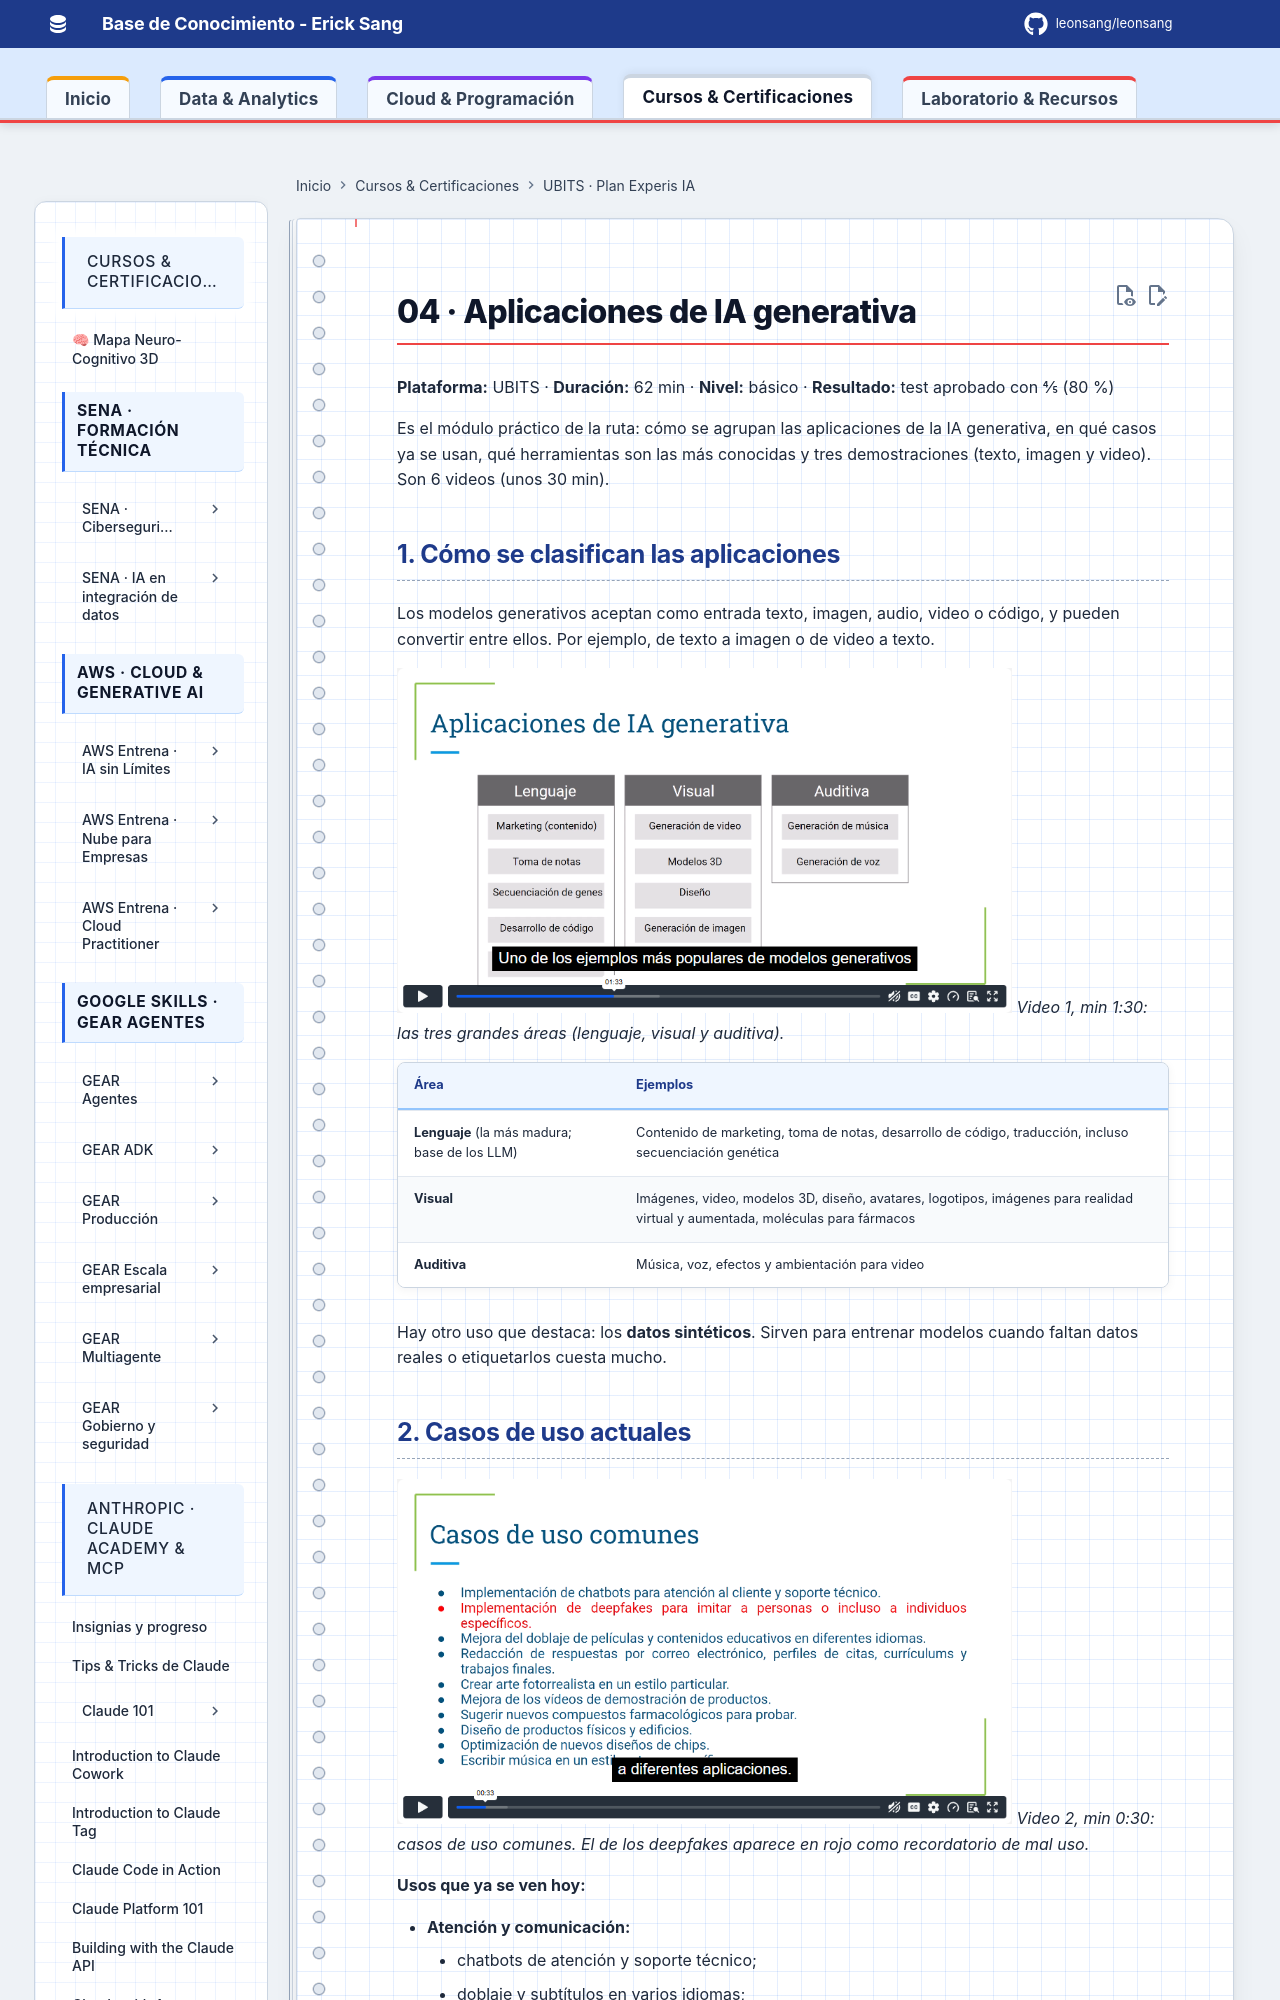

repository: Leonsang/Leonsang · page: cursos/ubits-experis-ia/04-aplicaciones-ia-generativa/index.html · generator: mkdocs

# 04 · Aplicaciones de IA generativa

**Plataforma:** UBITS · **Duración:** 62 min · **Nivel:** básico · **Resultado:** test aprobado con 4/5 (80 %)

Es el módulo práctico de la ruta: cómo se agrupan las aplicaciones de la IA generativa, en qué casos ya se usan, qué herramientas son las más conocidas y tres demostraciones (texto, imagen y video). Son 6 videos (unos 30 min).

## 1. Cómo se clasifican las aplicaciones

Los modelos generativos aceptan como entrada texto, imagen, audio, video o código, y pueden convertir entre ellos. Por ejemplo, de texto a imagen o de video a texto.

![Clasificación de aplicaciones](evidencias/04-v01-clasificacion.png)
*Video 1, min 1:30: las tres grandes áreas (lenguaje, visual y auditiva).*

| Área | Ejemplos |
|---|---|
| **Lenguaje** (la más madura; base de los LLM) | Contenido de marketing, toma de notas, desarrollo de código, traducción, incluso secuenciación genética |
| **Visual** | Imágenes, video, modelos 3D, diseño, avatares, logotipos, imágenes para realidad virtual y aumentada, moléculas para fármacos |
| **Auditiva** | Música, voz, efectos y ambientación para video |

Hay otro uso que destaca: los **datos sintéticos**. Sirven para entrenar modelos cuando faltan datos reales o etiquetarlos cuesta mucho.
